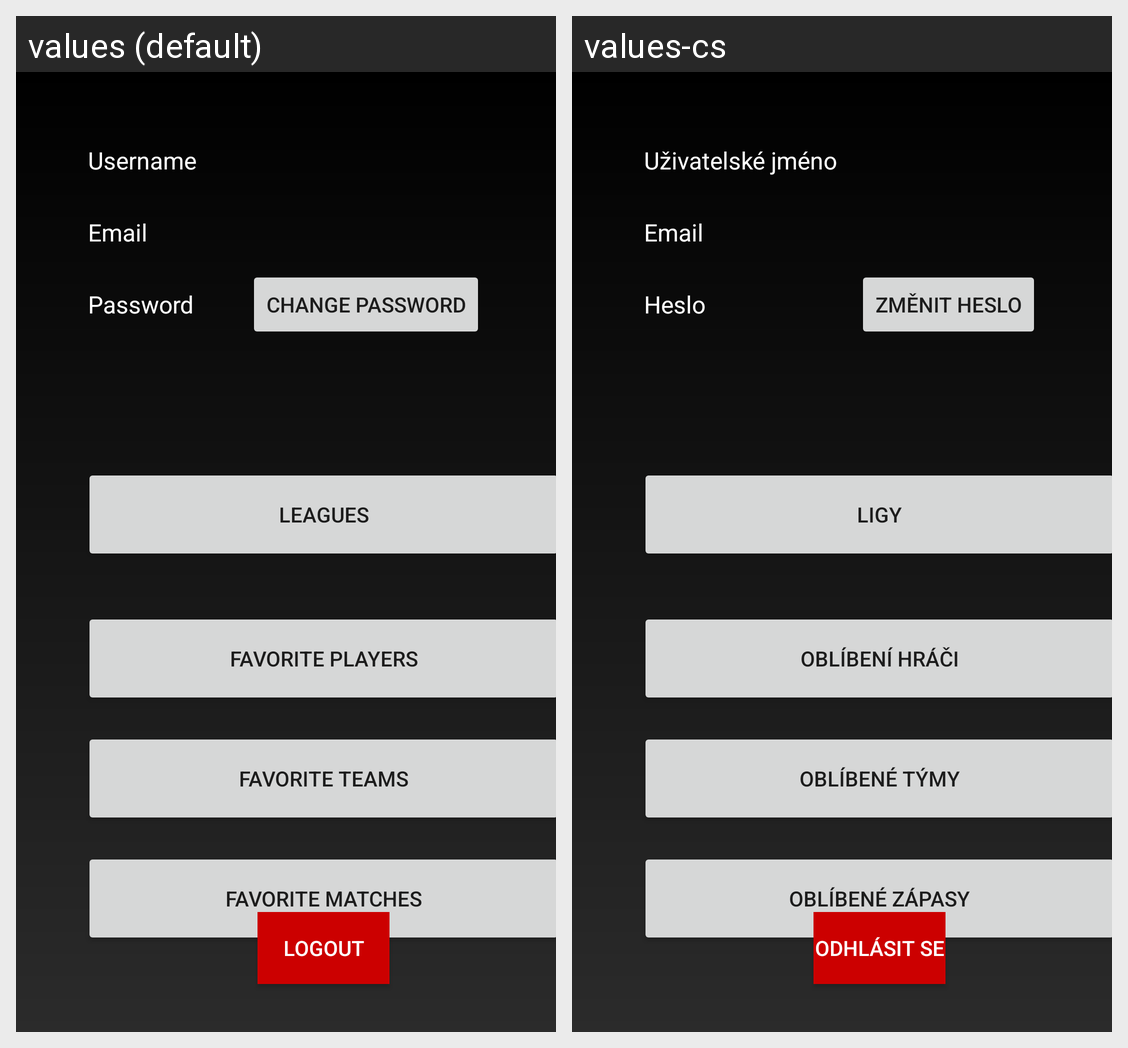

Strings drawn on this Android screen and how each of the app's shown locales translates them:
Android screen res/layout/profile_layout.xml rendered under 2 locales, left to right: values (default), values-cs. Device: Nexus 5 (rendered at 1080×1920; each locale shown at half size, 540×960, under a caption strip naming it); theme Theme.Zapasovnik.
Strings drawn on this screen, with the default value and each locale's value (text and hints the layout hard-codes, and strings that could not be matched under every locale, appear in the picture but are not listed):

username
  values: Username
  values-cs: Uživatelské jméno

email
  values: Email
  values-cs: Email  [not translated; the default value is used]

password
  values: Password
  values-cs: Heslo

change_password
  values: Change password
  values-cs: Změnit heslo

fav_players
  values: Favorite players
  values-cs: Oblíbení hráči

fav_teams
  values: Favorite teams
  values-cs: Oblíbené týmy

fav_matches
  values: Favorite matches
  values-cs: Oblíbené zápasy

logout
  values: Logout
  values-cs: Odhlásit se

leagues
  values: Leagues
  values-cs: Ligy
